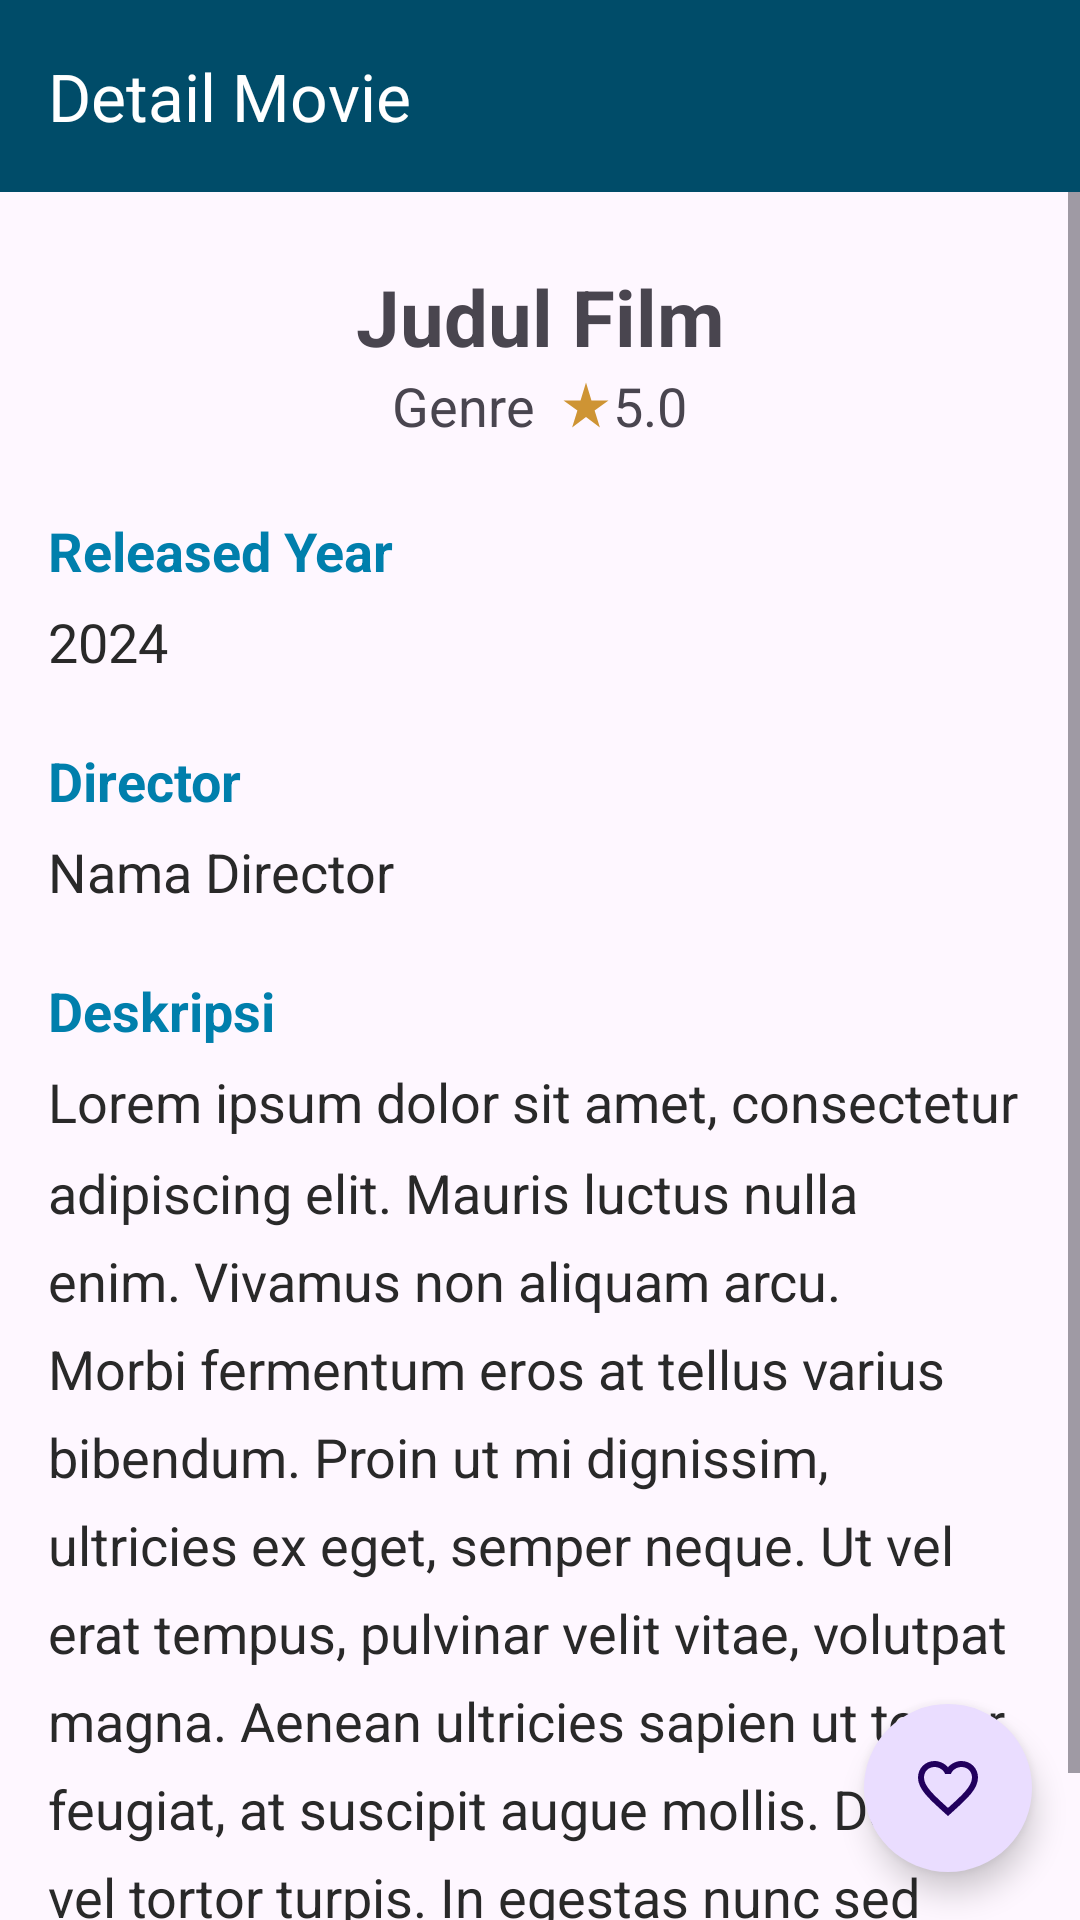

Reconstruct the res/layout file that produces this screen, plus the resources it refers to.
<!-- AndroidManifest.xml: application theme Theme.MyMovieList -->
<!-- res/layout/activity_detail_movie.xml -->
<?xml version="1.0" encoding="utf-8"?>
<RelativeLayout xmlns:android="http://schemas.android.com/apk/res/android"
    xmlns:app="http://schemas.android.com/apk/res-auto"
    xmlns:tools="http://schemas.android.com/tools"
    android:layout_width="match_parent"
    android:layout_height="match_parent"
    android:orientation="vertical">

    <FrameLayout
        android:layout_width="match_parent"
        android:layout_height="wrap_content">

        <com.google.android.material.appbar.AppBarLayout
            android:id="@+id/appBarLayout"
            android:layout_width="match_parent"
            android:layout_height="wrap_content"
            android:background="@color/material_dynamic_primary30"
            app:layout_behavior="@string/appbar_scrolling_view_behavior"
            app:layout_constraintStart_toStartOf="parent"
            app:layout_constraintTop_toTopOf="parent">

            <com.google.android.material.appbar.MaterialToolbar
                android:id="@+id/topAppBar"
                android:layout_width="match_parent"
                android:layout_height="wrap_content"
                android:minHeight="?attr/actionBarSize"
                app:navigationIcon="@drawable/ic_back"
                app:title="Detail Movie"
                app:titleTextColor="@color/white" />
        </com.google.android.material.appbar.AppBarLayout>
    </FrameLayout>

    <ScrollView
        android:layout_width="match_parent"
        android:layout_height="wrap_content"
        android:layout_alignParentTop="true"
        android:layout_marginTop="64dp"
        android:fillViewport="true">

        <LinearLayout
            android:layout_width="match_parent"
            android:layout_height="wrap_content"
            android:orientation="vertical">

            <FrameLayout
                android:layout_width="match_parent"
                android:layout_height="wrap_content"
                android:layout_marginBottom="16dp"
                app:layout_behavior="@string/appbar_scrolling_view_behavior">

                <ImageView
                    android:id="@+id/img_poster_movie_detail"
                    android:layout_width="match_parent"
                    android:layout_height="match_parent"
                    android:layout_gravity="center"
                    android:adjustViewBounds="true"
                    android:scaleType="centerCrop"
                    tools:src="@tools:sample/avatars" />
            </FrameLayout>

            <LinearLayout
                android:layout_width="match_parent"
                android:layout_height="wrap_content"
                android:orientation="vertical"
                android:padding="8dp">

                <TextView
                    android:id="@+id/tv_movie_title_detail"
                    android:layout_width="match_parent"
                    android:layout_height="wrap_content"
                    android:text="@string/title"
                    android:textAlignment="center"
                    android:textSize="26sp"
                    android:textStyle="bold" />

                <LinearLayout
                    android:layout_width="match_parent"
                    android:layout_height="wrap_content"
                    android:gravity="center"
                    android:orientation="horizontal">

                    <TextView
                        android:id="@+id/tv_movie_genre_detail"
                        android:layout_width="wrap_content"
                        android:layout_height="wrap_content"
                        android:layout_marginRight="8dp"
                        android:text="@string/genre"
                        android:textSize="18sp" />

                    <ImageView
                        android:id="@+id/icon_rate"
                        android:layout_width="18dp"
                        android:layout_height="wrap_content"
                        android:src="@drawable/ic_rate" />

                    <TextView
                        android:id="@+id/tv_rate"
                        android:layout_width="wrap_content"
                        android:layout_height="wrap_content"
                        android:text="@string/rating"
                        android:textSize="18sp" />
                </LinearLayout>

            </LinearLayout>

            <LinearLayout
                android:layout_width="match_parent"
                android:layout_height="wrap_content"
                android:layout_marginBottom="4dp"
                android:orientation="vertical"
                android:padding="16dp">

                <LinearLayout
                    android:layout_width="match_parent"
                    android:layout_height="wrap_content"
                    android:layout_marginBottom="22dp"
                    android:orientation="vertical">

                    <TextView
                        android:id="@+id/tv_movie_release"
                        android:layout_width="match_parent"
                        android:layout_height="wrap_content"
                        android:layout_marginBottom="6dp"
                        android:text="@string/release"
                        android:textColor="@color/material_dynamic_primary50"
                        android:textSize="18sp"
                        android:textStyle="bold" />

                    <TextView
                        android:id="@+id/tv_year"
                        android:layout_width="match_parent"
                        android:layout_height="wrap_content"
                        android:text="@string/year"
                        android:textColor="@color/grey"
                        android:textSize="18sp" />
                </LinearLayout>

                <LinearLayout
                    android:layout_width="match_parent"
                    android:layout_height="wrap_content"
                    android:layout_marginBottom="22dp"
                    android:orientation="vertical">

                    <TextView
                        android:id="@+id/tv_movie_director"
                        android:layout_width="match_parent"
                        android:layout_height="wrap_content"
                        android:layout_marginBottom="6dp"
                        android:text="@string/director"
                        android:textColor="@color/material_dynamic_primary50"
                        android:textSize="18sp"
                        android:textStyle="bold" />

                    <TextView
                        android:id="@+id/tv_director"
                        android:layout_width="match_parent"
                        android:layout_height="wrap_content"
                        android:text="@string/director_name"
                        android:textColor="@color/grey"
                        android:textSize="18sp" />
                </LinearLayout>

                <LinearLayout
                    android:layout_width="match_parent"
                    android:layout_height="wrap_content"
                    android:orientation="vertical">

                    <TextView
                        android:id="@+id/tv_movie_desc"
                        android:layout_width="match_parent"
                        android:layout_height="wrap_content"
                        android:layout_marginBottom="6dp"
                        android:text="@string/desc"
                        android:textColor="@color/material_dynamic_primary50"
                        android:textSize="18sp"
                        android:textStyle="bold" />

                    <TextView
                        android:id="@+id/tv_desc"
                        android:layout_width="match_parent"
                        android:layout_height="wrap_content"
                        android:lineSpacingMultiplier="1.4"
                        android:text="@string/content_desc"
                        android:textColor="@color/grey"
                        android:textSize="18sp" />
                </LinearLayout>

            </LinearLayout>
        </LinearLayout>
    </ScrollView>

    <com.google.android.material.floatingactionbutton.ExtendedFloatingActionButton
        android:id="@+id/fab_favorite"
        android:layout_width="wrap_content"
        android:layout_height="wrap_content"
        android:layout_alignParentEnd="true"
        android:layout_alignParentBottom="true"
        android:layout_marginStart="16dp"
        android:layout_marginTop="16dp"
        android:layout_marginEnd="16dp"
        android:layout_marginBottom="16dp"
        android:textSize="12sp"
        app:icon="@drawable/ic_favorite_outline"
        app:shapeAppearanceOverlay="@style/ShapeAppearanceOverlay.Material3.Button" />
</RelativeLayout>
<!-- resources referenced by this layout -->
<resources>
  <color name="grey">#292929</color>
  <color name="white">#FFFFFFFF</color>
  <!-- drawable ic_favorite_outline (drawable) -->
  <vector android:height="24dp" android:tint="#D5424D"
      android:viewportHeight="24" android:viewportWidth="24"
      android:width="24dp" xmlns:android="http://schemas.android.com/apk/res/android">
      <path android:fillColor="@android:color/white" android:pathData="M16.5,3c-1.74,0 -3.41,0.81 -4.5,2.09C10.91,3.81 9.24,3 7.5,3 4.42,3 2,5.42 2,8.5c0,3.78 3.4,6.86 8.55,11.54L12,21.35l1.45,-1.32C18.6,15.36 22,12.28 22,8.5 22,5.42 19.58,3 16.5,3zM12.1,18.55l-0.1,0.1 -0.1,-0.1C7.14,14.24 4,11.39 4,8.5 4,6.5 5.5,5 7.5,5c1.54,0 3.04,0.99 3.57,2.36h1.87C13.46,5.99 14.96,5 16.5,5c2,0 3.5,1.5 3.5,3.5 0,2.89 -3.14,5.74 -7.9,10.05z"/>
  </vector>
  <!-- drawable ic_rate (drawable) -->
  <vector android:height="24dp" android:tint="#CE9434"
      android:viewportHeight="24" android:viewportWidth="24"
      android:width="24dp" xmlns:android="http://schemas.android.com/apk/res/android">
      <path android:fillColor="@android:color/white" android:pathData="M14.43,10l-2.43,-8l-2.43,8l-7.57,0l6.18,4.41l-2.35,7.59l6.17,-4.69l6.18,4.69l-2.35,-7.59l6.17,-4.41z"/>
  </vector>
  <string name="content_desc">
          Lorem ipsum dolor sit amet, consectetur adipiscing elit. Mauris luctus nulla enim. Vivamus non aliquam arcu. Morbi fermentum eros at tellus varius bibendum. Proin ut mi dignissim, ultricies ex eget, semper neque. Ut vel erat tempus, pulvinar velit vitae, volutpat magna. Aenean ultricies sapien ut tortor feugiat, at suscipit augue mollis. Donec vel tortor turpis. In egestas nunc sed arcu gravida rutrum.
      </string>
  <string name="desc">Deskripsi</string>
  <string name="director">Director</string>
  <string name="director_name">Nama Director</string>
  <string name="genre">Genre</string>
  <string name="rating">5.0</string>
  <string name="release">Released Year</string>
  <string name="title">Judul Film</string>
  <string name="year">2024</string>
  <style name="Theme.MyMovieList" parent="Base.Theme.MyMovieList" />
  <style name="Base.Theme.MyMovieList" parent="Theme.Material3.DayNight.NoActionBar">
          
          
      </style>
</resources>
